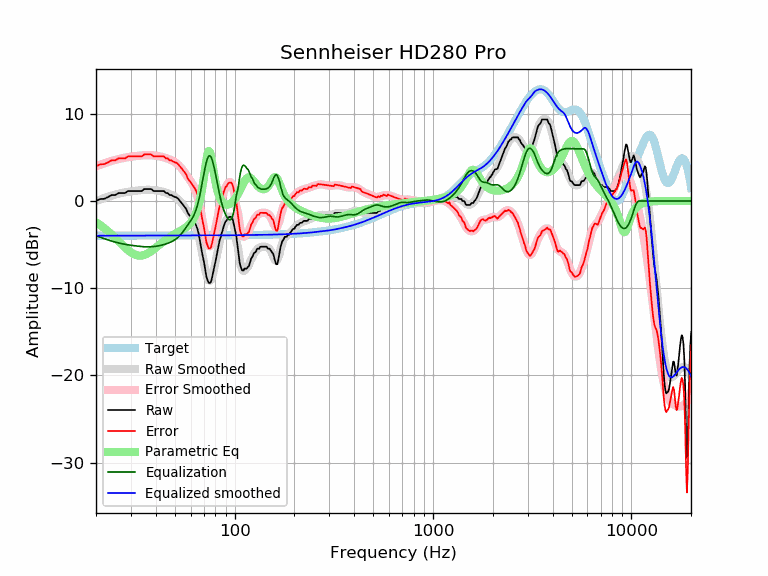

Data behind this chart, as committed beside it:
frequency, raw, error, smoothed, error_smoothed, equalization, parametric_eq, equalized_raw, equalized_smoothed, target
20, -0.00, 3.98, -0.01, 3.97, -3.97, -2.45, -3.97, -3.98, -3.98
21, 0.23, 4.21, 0.17, 4.15, -4.15, -2.77, -3.93, -3.98, -3.98
22, 0.25, 4.23, 0.34, 4.32, -4.32, -3.11, -4.07, -3.98, -3.98
23, 0.46, 4.44, 0.49, 4.47, -4.47, -3.47, -4.01, -3.98, -3.98
24, 0.68, 4.66, 0.62, 4.60, -4.60, -3.85, -3.92, -3.98, -3.98
25, 0.68, 4.66, 0.74, 4.71, -4.71, -4.23, -4.03, -3.98, -3.98
26, 0.91, 4.89, 0.84, 4.81, -4.81, -4.62, -3.90, -3.98, -3.98
27, 0.91, 4.89, 0.92, 4.90, -4.90, -4.99, -3.99, -3.98, -3.98
28, 0.91, 4.89, 0.99, 4.97, -4.97, -5.33, -4.06, -3.98, -3.98
29, 1.14, 5.11, 1.05, 5.03, -5.03, -5.64, -3.89, -3.97, -3.97
30, 1.14, 5.11, 1.10, 5.08, -5.08, -5.90, -3.94, -3.97, -3.97
31, 1.14, 5.11, 1.15, 5.12, -5.12, -6.09, -3.98, -3.97, -3.97
32, 1.14, 5.11, 1.19, 5.16, -5.16, -6.22, -4.02, -3.97, -3.97
33, 1.14, 5.11, 1.22, 5.19, -5.19, -6.27, -4.06, -3.97, -3.97
34, 1.14, 5.11, 1.25, 5.22, -5.22, -6.26, -4.08, -3.97, -3.97
35, 1.37, 5.34, 1.27, 5.25, -5.25, -6.19, -3.88, -3.97, -3.97
36, 1.37, 5.34, 1.29, 5.26, -5.26, -6.07, -3.89, -3.97, -3.97
37, 1.37, 5.34, 1.29, 5.26, -5.26, -5.92, -3.89, -3.97, -3.97
38, 1.37, 5.34, 1.28, 5.25, -5.25, -5.74, -3.88, -3.97, -3.97
39, 1.14, 5.11, 1.26, 5.23, -5.23, -5.55, -4.09, -3.97, -3.97
40, 1.14, 5.11, 1.23, 5.20, -5.20, -5.36, -4.06, -3.97, -3.97
41, 1.14, 5.11, 1.19, 5.16, -5.16, -5.16, -4.02, -3.97, -3.97
42, 1.14, 5.11, 1.14, 5.11, -5.11, -4.97, -3.97, -3.97, -3.97
43, 1.14, 5.11, 1.09, 5.06, -5.06, -4.79, -3.92, -3.97, -3.97
44, 1.14, 5.11, 1.03, 4.99, -4.99, -4.61, -3.85, -3.97, -3.97
45, 0.91, 4.88, 0.96, 4.93, -4.93, -4.45, -4.01, -3.97, -3.97
46, 0.91, 4.88, 0.88, 4.85, -4.85, -4.29, -3.94, -3.97, -3.97
47, 0.68, 4.65, 0.79, 4.76, -4.76, -4.15, -4.08, -3.97, -3.97
48, 0.68, 4.65, 0.70, 4.67, -4.67, -4.02, -3.99, -3.97, -3.97
49, 0.55, 4.52, 0.59, 4.56, -4.56, -3.89, -4.01, -3.97, -3.97
50, 0.46, 4.43, 0.47, 4.44, -4.44, -3.78, -3.98, -3.97, -3.97
51, 0.41, 4.38, 0.33, 4.30, -4.30, -3.66, -3.89, -3.97, -3.97
52, 0.23, 4.20, 0.16, 4.13, -4.13, -3.56, -3.91, -3.97, -3.97
53, 0.00, 3.97, -0.03, 3.94, -3.94, -3.45, -3.94, -3.97, -3.97
54, -0.23, 3.74, -0.24, 3.73, -3.73, -3.35, -3.96, -3.97, -3.97
55, -0.46, 3.51, -0.47, 3.50, -3.50, -3.24, -3.95, -3.97, -3.97
56, -0.68, 3.29, -0.72, 3.25, -3.25, -3.12, -3.94, -3.97, -3.97
57, -0.92, 3.05, -0.96, 3.00, -3.00, -3.00, -3.93, -3.97, -3.97
58, -1.37, 2.60, -1.21, 2.76, -2.76, -2.86, -4.12, -3.97, -3.97
59, -1.60, 2.37, -1.46, 2.51, -2.51, -2.70, -4.11, -3.97, -3.97
60, -1.82, 2.15, -1.70, 2.27, -2.27, -2.51, -4.08, -3.97, -3.97
61, -2.05, 1.92, -1.96, 2.01, -2.01, -2.29, -4.06, -3.97, -3.97
62, -2.28, 1.69, -2.25, 1.72, -1.72, -2.03, -3.99, -3.97, -3.97
63, -2.51, 1.46, -2.59, 1.37, -1.37, -1.72, -3.88, -3.97, -3.97
64, -2.83, 1.13, -3.01, 0.95, -0.95, -1.34, -3.78, -3.96, -3.96
65, -3.26, 0.70, -3.52, 0.44, -0.44, -0.90, -3.71, -3.96, -3.96
66, -3.87, 0.09, -4.12, -0.16, 0.16, -0.37, -3.71, -3.96, -3.96
67, -4.74, -0.78, -4.81, -0.85, 0.85, 0.25, -3.89, -3.96, -3.96
68, -5.55, -1.59, -5.57, -1.61, 1.61, 0.98, -3.94, -3.96, -3.96
69, -6.31, -2.35, -6.35, -2.39, 2.39, 1.81, -3.91, -3.96, -3.96
70, -6.96, -3.00, -7.12, -3.16, 3.16, 2.74, -3.80, -3.96, -3.96
71, -7.82, -3.87, -7.83, -3.87, 3.87, 3.72, -3.96, -3.96, -3.96
72, -8.67, -4.71, -8.42, -4.46, 4.46, 4.65, -4.21, -3.96, -3.96
73, -9.07, -5.12, -8.85, -4.89, 4.89, 5.39, -4.18, -3.96, -3.96
74, -9.39, -5.43, -9.10, -5.14, 5.14, 5.73, -4.25, -3.96, -3.96
75, -9.40, -5.45, -9.14, -5.19, 5.19, 5.61, -4.21, -3.95, -3.95
76, -9.25, -5.30, -9.00, -5.04, 5.04, 5.10, -4.21, -3.95, -3.95
77, -8.73, -4.78, -8.68, -4.72, 4.72, 4.38, -4.01, -3.95, -3.95
78, -8.11, -4.16, -8.22, -4.27, 4.27, 3.60, -3.85, -3.95, -3.95
79, -7.52, -3.57, -7.66, -3.71, 3.71, 2.86, -3.82, -3.95, -3.95
... 553 more rows
